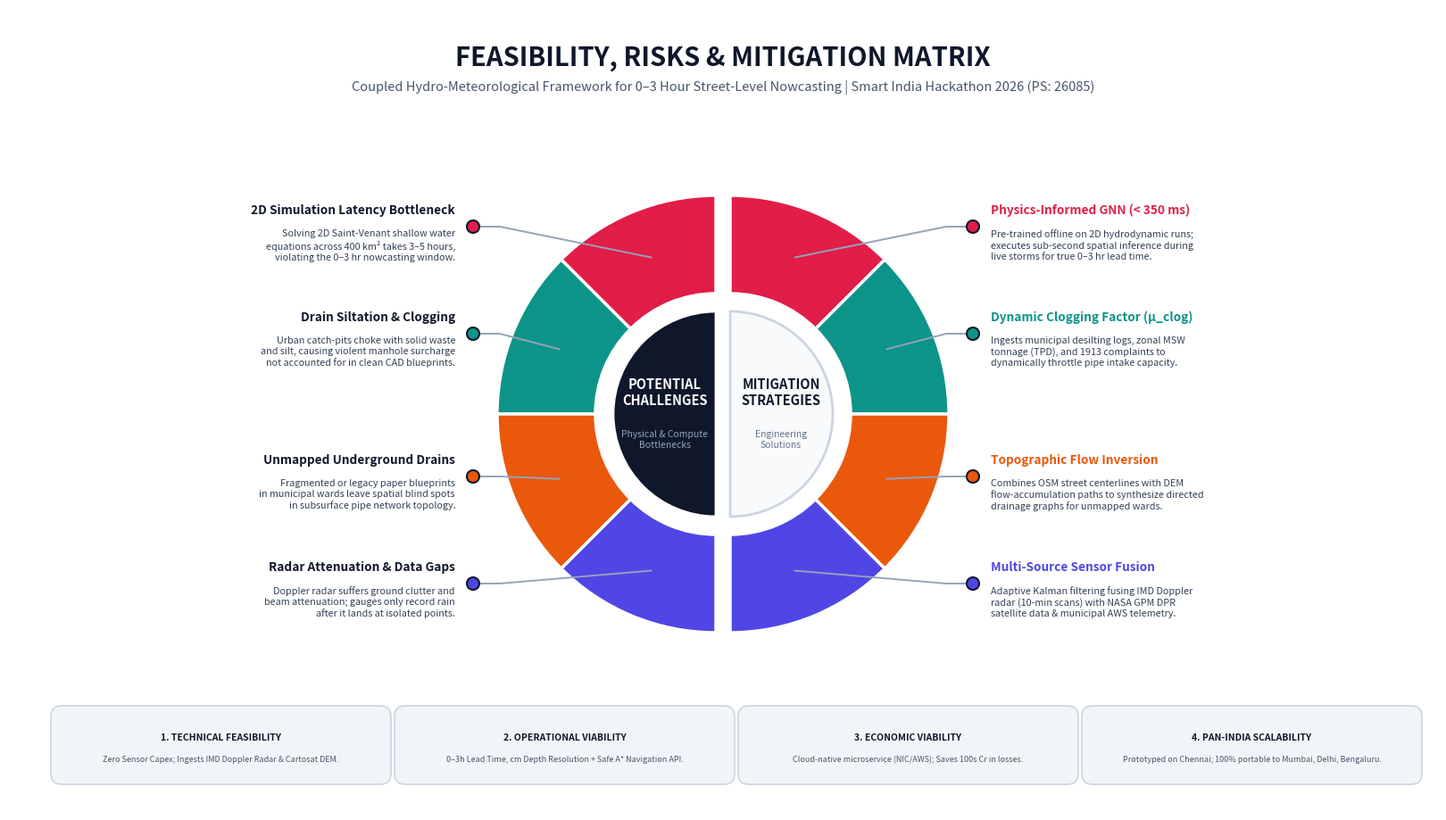

Here is the Python script that generated this plot:
"""
Render Ultra High-Resolution 4K Infographic for Slide 4: FEASIBILITY AND VIABILITY
Replicates the 8-Point Circular Comparison Split Infographic.
"""

import matplotlib.pyplot as plt
import matplotlib.patches as patches
from matplotlib.patches import Wedge
import numpy as np

def create_infographic():
    # 4K Canvas (16:9 ratio, 3840 x 2160 at 240 DPI)
    fig = plt.figure(figsize=(16, 9), dpi=240, facecolor='#FFFFFF')
    ax = fig.add_axes([0, 0, 1, 1], facecolor='#FFFFFF')
    ax.set_xlim(0, 16)
    ax.set_ylim(0, 9)
    ax.axis('off')

    # Top Header
    ax.text(8.0, 8.45, "FEASIBILITY, RISKS & MITIGATION MATRIX", 
            ha='center', va='center', fontsize=21, fontweight='bold', color='#0F172A', fontfamily='sans-serif')
    ax.text(8.0, 8.12, "Coupled Hydro-Meteorological Framework for 0–3 Hour Street-Level Nowcasting | Smart India Hackathon 2026 (PS: 26085)", 
            ha='center', va='center', fontsize=10.5, color='#475569', fontfamily='sans-serif', style='italic')

    # Center Hub Coordinates
    cx, cy = 8.0, 4.45
    r_outer = 2.45
    r_inner = 1.35
    r_center = 1.15

    # Sector Colors
    c_red = '#E11D48'      # Coral Red
    c_teal = '#0D9488'     # Teal
    c_amber = '#EA580C'    # Burnt Amber / Coral
    c_blue = '#4F46E5'     # Indigo Blue

    # Left Slices (Angles in degrees: 90 to 270)
    # 1: 135 to 180 (Top-Mid), 2: 90 to 135 (Top), 3: 180 to 225 (Bottom-Mid), 4: 225 to 270 (Bottom)
    left_sectors = [
        (135, 180, c_teal,  (cx - 2.8, cy + 0.9), "Drain Siltation & Clogging", 
         "Urban catch-pits choke with solid waste\nand silt, causing violent manhole surcharge\nnot accounted for in clean CAD blueprints.", 157.5),
        (90, 135, c_red,   (cx - 2.8, cy + 2.1), "2D Simulation Latency Bottleneck", 
         "Solving 2D Saint-Venant shallow water\nequations across 400 km² takes 3–5 hours,\nviolating the 0–3 hr nowcasting window.", 112.5),
        (180, 225, c_amber, (cx - 2.8, cy - 0.7), "Unmapped Underground Drains", 
         "Fragmented or legacy paper blueprints\nin municipal wards leave spatial blind spots\nin subsurface pipe network topology.", 202.5),
        (225, 270, c_blue,  (cx - 2.8, cy - 1.9), "Radar Attenuation & Data Gaps", 
         "Doppler radar suffers ground clutter and\nbeam attenuation; gauges only record rain\nafter it lands at isolated points.", 247.5)
    ]

    # Right Slices (Angles in degrees: 270 to 90 via 360/0)
    right_sectors = [
        (0, 45, c_teal,   (cx + 2.8, cy + 0.9), "Dynamic Clogging Factor (μ_clog)", 
         "Ingests municipal desilting logs, zonal MSW\ntonnage (TPD), and 1913 complaints to\ndynamically throttle pipe intake capacity.", 22.5),
        (45, 90, c_red,    (cx + 2.8, cy + 2.1), "Physics-Informed GNN (< 350 ms)", 
         "Pre-trained offline on 2D hydrodynamic runs;\nexecutes sub-second spatial inference during\nlive storms for true 0–3 hr lead time.", 67.5),
        (315, 360, c_amber, (cx + 2.8, cy - 0.7), "Topographic Flow Inversion", 
         "Combines OSM street centerlines with DEM\nflow-accumulation paths to synthesize directed\ndrainage graphs for unmapped wards.", 337.5),
        (270, 315, c_blue,  (cx + 2.8, cy - 1.9), "Multi-Source Sensor Fusion", 
         "Adaptive Kalman filtering fusing IMD Doppler\nradar (10-min scans) with NASA GPM DPR\nsatellite data & municipal AWS telemetry.", 292.5)
    ]

    # Draw Outer Ring Wedges
    for theta1, theta2, color, _, _, _, _ in left_sectors:
        w = Wedge((cx - 0.08, cy), r_outer, theta1, theta2, width=(r_outer - r_inner), 
                  facecolor=color, edgecolor='#FFFFFF', linewidth=2.5)
        ax.add_patch(w)

    for theta1, theta2, color, _, _, _, _ in right_sectors:
        w = Wedge((cx + 0.08, cy), r_outer, theta1, theta2, width=(r_outer - r_inner), 
                  facecolor=color, edgecolor='#FFFFFF', linewidth=2.5)
        ax.add_patch(w)

    # Center Hub - Left (Dark Navy)
    w_hub_l = Wedge((cx - 0.08, cy), r_center, 90, 270, facecolor='#0F172A', edgecolor='#FFFFFF', linewidth=2.0)
    ax.add_patch(w_hub_l)
    ax.text(cx - 0.65, cy + 0.25, "POTENTIAL\nCHALLENGES", ha='center', va='center', 
            fontsize=10.5, fontweight='bold', color='#FFFFFF', fontfamily='sans-serif')
    ax.text(cx - 0.65, cy - 0.28, "Physical & Compute\nBottlenecks", ha='center', va='center', 
            fontsize=7.5, color='#94A3B8', fontfamily='sans-serif')

    # Center Hub - Right (Clean Off-White)
    w_hub_r = Wedge((cx + 0.08, cy), r_center, 270, 90, facecolor='#F8FAFC', edgecolor='#CBD5E1', linewidth=2.0)
    ax.add_patch(w_hub_r)
    ax.text(cx + 0.65, cy + 0.25, "MITIGATION\nSTRATEGIES", ha='center', va='center', 
            fontsize=10.5, fontweight='bold', color='#0F172A', fontfamily='sans-serif')
    ax.text(cx + 0.65, cy - 0.28, "Engineering\nSolutions", ha='center', va='center', 
            fontsize=7.5, color='#64748B', fontfamily='sans-serif')

    # Add Connectors & Text - Left Side (Challenges)
    for theta1, theta2, color, (tx, ty), title, desc, mid_angle in left_sectors:
        # Radial point on arc
        rad = np.radians(mid_angle)
        px = (cx - 0.08) + ((r_outer + r_inner) / 2.0) * np.cos(rad)
        py = cy + ((r_outer + r_inner) / 2.0) * np.sin(rad)
        
        # Draw connector line
        ax.plot([px, tx + 0.3, tx], [py, ty, ty], color='#94A3B8', linewidth=1.4, linestyle='-')
        # Pin circle
        circle = plt.Circle((tx, ty), 0.07, facecolor=color, edgecolor='#0F172A', linewidth=1.5, zorder=5)
        ax.add_patch(circle)
        
        # Text Block
        ax.text(tx - 0.2, ty + 0.12, title, ha='right', va='bottom', 
                fontsize=9.8, fontweight='bold', color='#0F172A', fontfamily='sans-serif')
        ax.text(tx - 0.2, ty - 0.02, desc, ha='right', va='top', 
                fontsize=7.8, color='#334155', fontfamily='sans-serif', linespacing=1.25)

    # Add Connectors & Text - Right Side (Mitigations)
    for theta1, theta2, color, (tx, ty), title, desc, mid_angle in right_sectors:
        rad = np.radians(mid_angle)
        px = (cx + 0.08) + ((r_outer + r_inner) / 2.0) * np.cos(rad)
        py = cy + ((r_outer + r_inner) / 2.0) * np.sin(rad)
        
        ax.plot([px, tx - 0.3, tx], [py, ty, ty], color='#94A3B8', linewidth=1.4, linestyle='-')
        circle = plt.Circle((tx, ty), 0.07, facecolor=color, edgecolor='#0F172A', linewidth=1.5, zorder=5)
        ax.add_patch(circle)
        
        ax.text(tx + 0.2, ty + 0.12, title, ha='left', va='bottom', 
                fontsize=9.8, fontweight='bold', color=color, fontfamily='sans-serif')
        ax.text(tx + 0.2, ty - 0.02, desc, ha='left', va='top', 
                fontsize=7.8, color='#334155', fontfamily='sans-serif', linespacing=1.25)

    # Bottom Feasibility Pillars Banner (4 clean rounded pill cards)
    pillars = [
        ("1. TECHNICAL FEASIBILITY", "Zero Sensor Capex; Ingests IMD Doppler Radar & Cartosat DEM.", '#F1F5F9', '#0F172A'),
        ("2. OPERATIONAL VIABILITY", "0–3h Lead Time, cm Depth Resolution + Safe A* Navigation API.", '#F1F5F9', '#0F172A'),
        ("3. ECONOMIC VIABILITY", "Cloud-native microservice (NIC/AWS); Saves 100s Cr in losses.", '#F1F5F9', '#0F172A'),
        ("4. PAN-INDIA SCALABILITY", "Prototyped on Chennai; 100% portable to Mumbai, Delhi, Bengaluru.", '#F1F5F9', '#0F172A')
    ]
    
    box_w = 3.65
    box_h = 0.72
    start_x = 0.55
    y_pos = 0.38
    gap = 0.20

    for i, (title, sub, bg, txt_col) in enumerate(pillars):
        bx = start_x + i * (box_w + gap)
        # Draw rounded card
        rect = patches.FancyBboxPatch((bx, y_pos), box_w, box_h, boxstyle="round,pad=0.08,rounding_size=0.12",
                                      facecolor=bg, edgecolor='#CBD5E1', linewidth=1.2)
        ax.add_patch(rect)
        ax.text(bx + box_w/2.0, y_pos + 0.45, title, ha='center', va='center', 
                fontsize=7.5, fontweight='bold', color=txt_col, fontfamily='sans-serif')
        ax.text(bx + box_w/2.0, y_pos + 0.20, sub, ha='center', va='center', 
                fontsize=6.5, color='#475569', fontfamily='sans-serif')

    out_file = 'slide4_feasibility_matrix.png'
    plt.savefig(out_file, bbox_inches='tight', pad_inches=0.1, dpi=240)
    plt.close()
    print(f"Generated high-resolution graphic: {out_file}")

if __name__ == "__main__":
    create_infographic()
